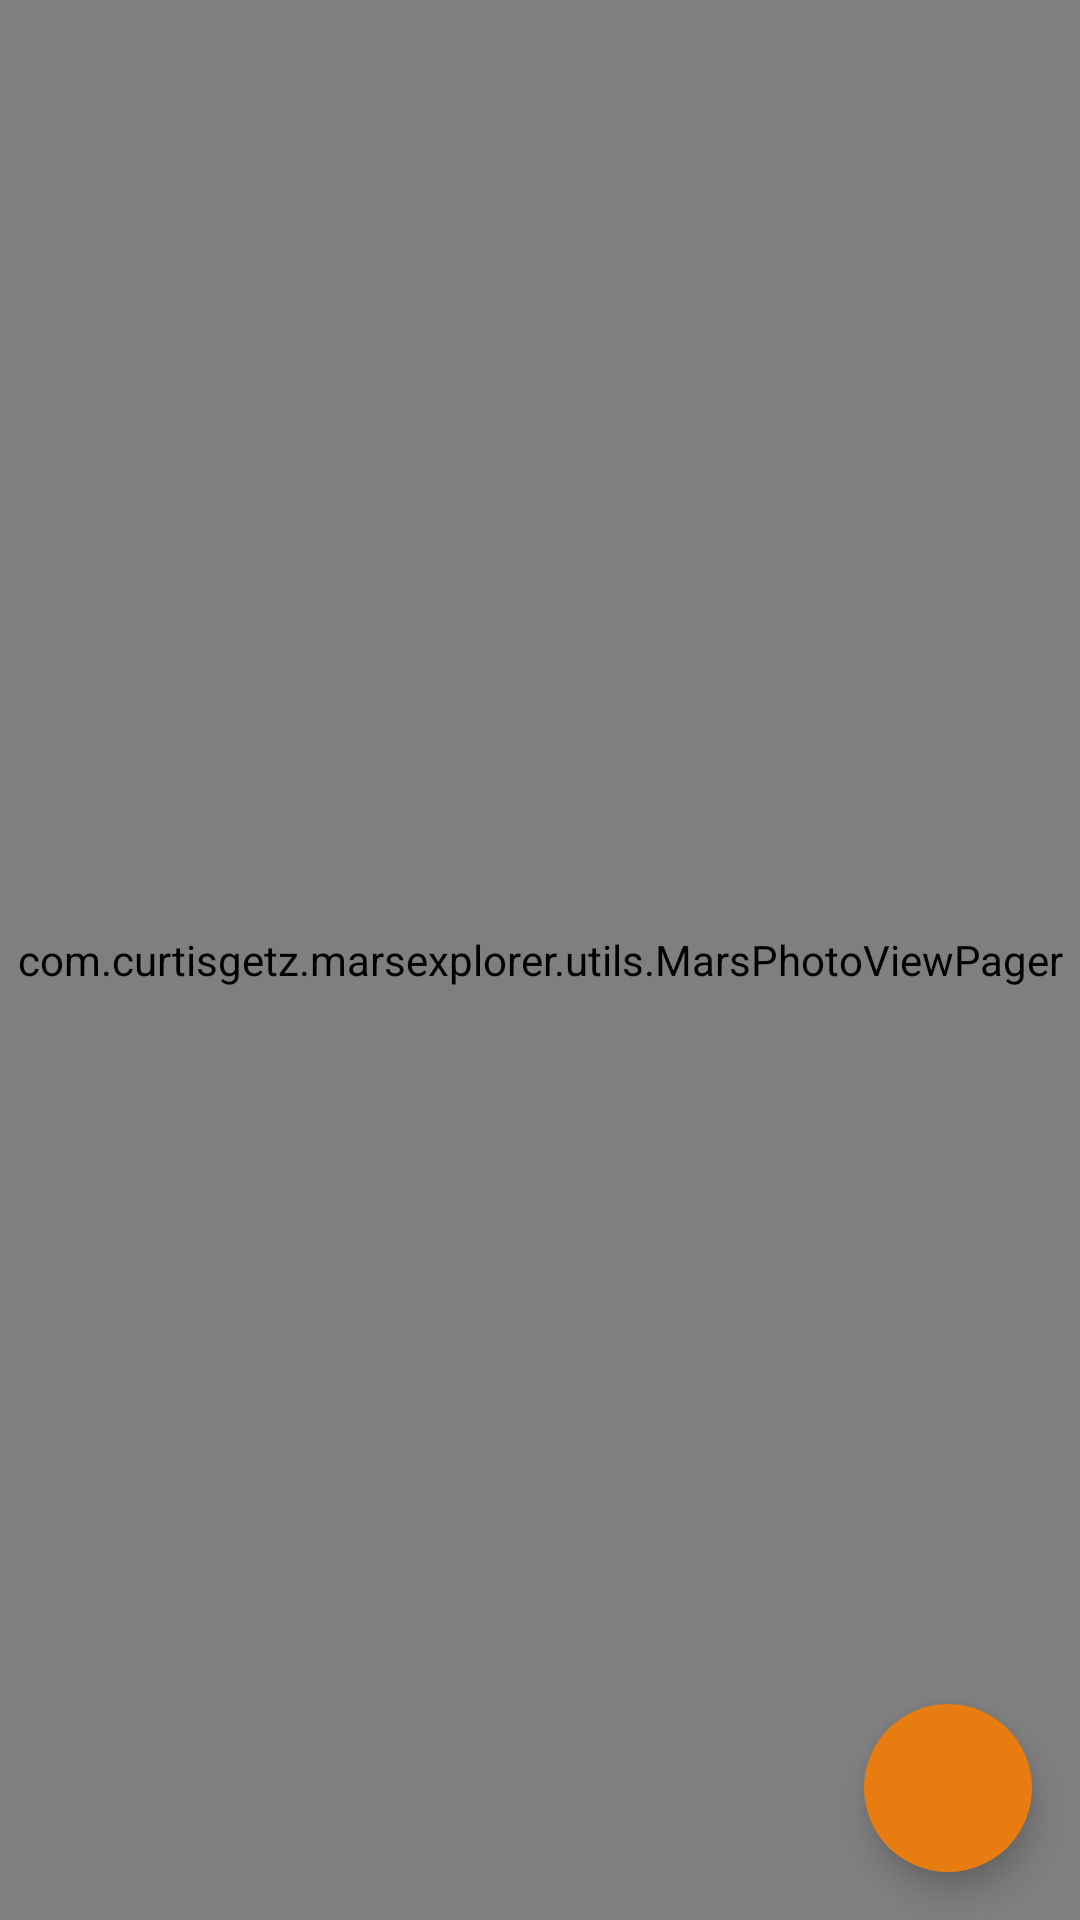

Android layout source for this screen:
<!-- AndroidManifest.xml: application theme AppTheme -->
<!-- res/layout/fragment_full_photo.xml -->
<?xml version="1.0" encoding="utf-8"?>
<androidx.coordinatorlayout.widget.CoordinatorLayout xmlns:android="http://schemas.android.com/apk/res/android"
    xmlns:tools="http://schemas.android.com/tools"
    android:layout_width="match_parent"
    android:layout_height="match_parent"
    android:id="@+id/full_photo_coordinator_layout"
    xmlns:app="http://schemas.android.com/apk/res-auto"
    android:background="@color/blackBackground"
    tools:context=".ui.explore_detail.rover_photos.FullPhotoFragment">

    <com.curtisgetz.marsexplorer.utils.MarsPhotoViewPager
        android:layout_width="match_parent"
        android:layout_height="match_parent"
        android:id="@+id/photo_viewpager"/>

    <com.google.android.material.floatingactionbutton.FloatingActionButton
        android:layout_width="wrap_content"
        android:layout_height="wrap_content"
        android:id="@+id/photo_share_fab"
        app:fabSize="normal"
        android:layout_gravity="bottom|end"
        android:src="@drawable/ic_share"
        app:borderWidth="0dp"
        android:elevation="@dimen/fab_elevation"
        android:layout_marginEnd="@dimen/fab_margin"
        android:layout_marginBottom="@dimen/fab_margin"
        android:contentDescription="@string/share_photo_cd"
        />

</androidx.coordinatorlayout.widget.CoordinatorLayout>
<!-- resources referenced by this layout -->
<resources>
  <color name="blackBackground">#303030</color>
  <dimen name="fab_elevation">6dp</dimen>
  <dimen name="fab_margin">16dp</dimen>
  <string name="share_photo_cd" translatable="false">Share Photo</string>
  <style name="AppTheme" parent="Theme.AppCompat.Light.DarkActionBar">
          
          <item name="colorPrimary">@color/marsOrange</item>
          <item name="colorPrimaryDark">@color/marsOrangeDark</item>
          <item name="colorAccent">@color/marsLightOrange</item>
          <item name="android:windowBackground">@color/blackBackground</item>
          <item name="android:textColor">@color/lightText</item>
          <item name="popupMenuStyle">@style/MarsPopupMenu</item>
          <item name="actionBarPopupTheme">@style/MarsPopupMenu</item>
          <item name="android:datePickerDialogTheme">@style/DatePickerDialogTheme</item>
  
      </style>
  <color name="marsOrange">#c1440e</color>
  <color name="marsOrangeDark">#9a360b</color>
  <color name="marsLightOrange">#e77d11</color>
  <color name="lightText">#f0e7e7</color>
  <style name="MarsPopupMenu" parent="Widget.AppCompat.ListPopupWindow">
          <item name="android:textColor">@color/blackBackground</item>
          <item name="android:background">@color/lightText</item>
  
      </style>
  <style name="DatePickerDialogTheme" parent="Theme.AppCompat.Light.Dialog">
          <item name="colorAccent">@color/marsLightOrange</item>
          <item name="android:textColor">@color/blackBackground</item>
          <item name="android:datePickerStyle">@style/DatePickerDialogStyle</item>
      </style>
  <style name="DatePickerDialogStyle" parent="android:Widget.Material.DatePicker">
         <item name="android:headerBackground">@color/marsLightOrange</item>
         <item name="android:dayOfWeekBackground">@color/lightText</item>
         
  
  
  
     </style>
</resources>
